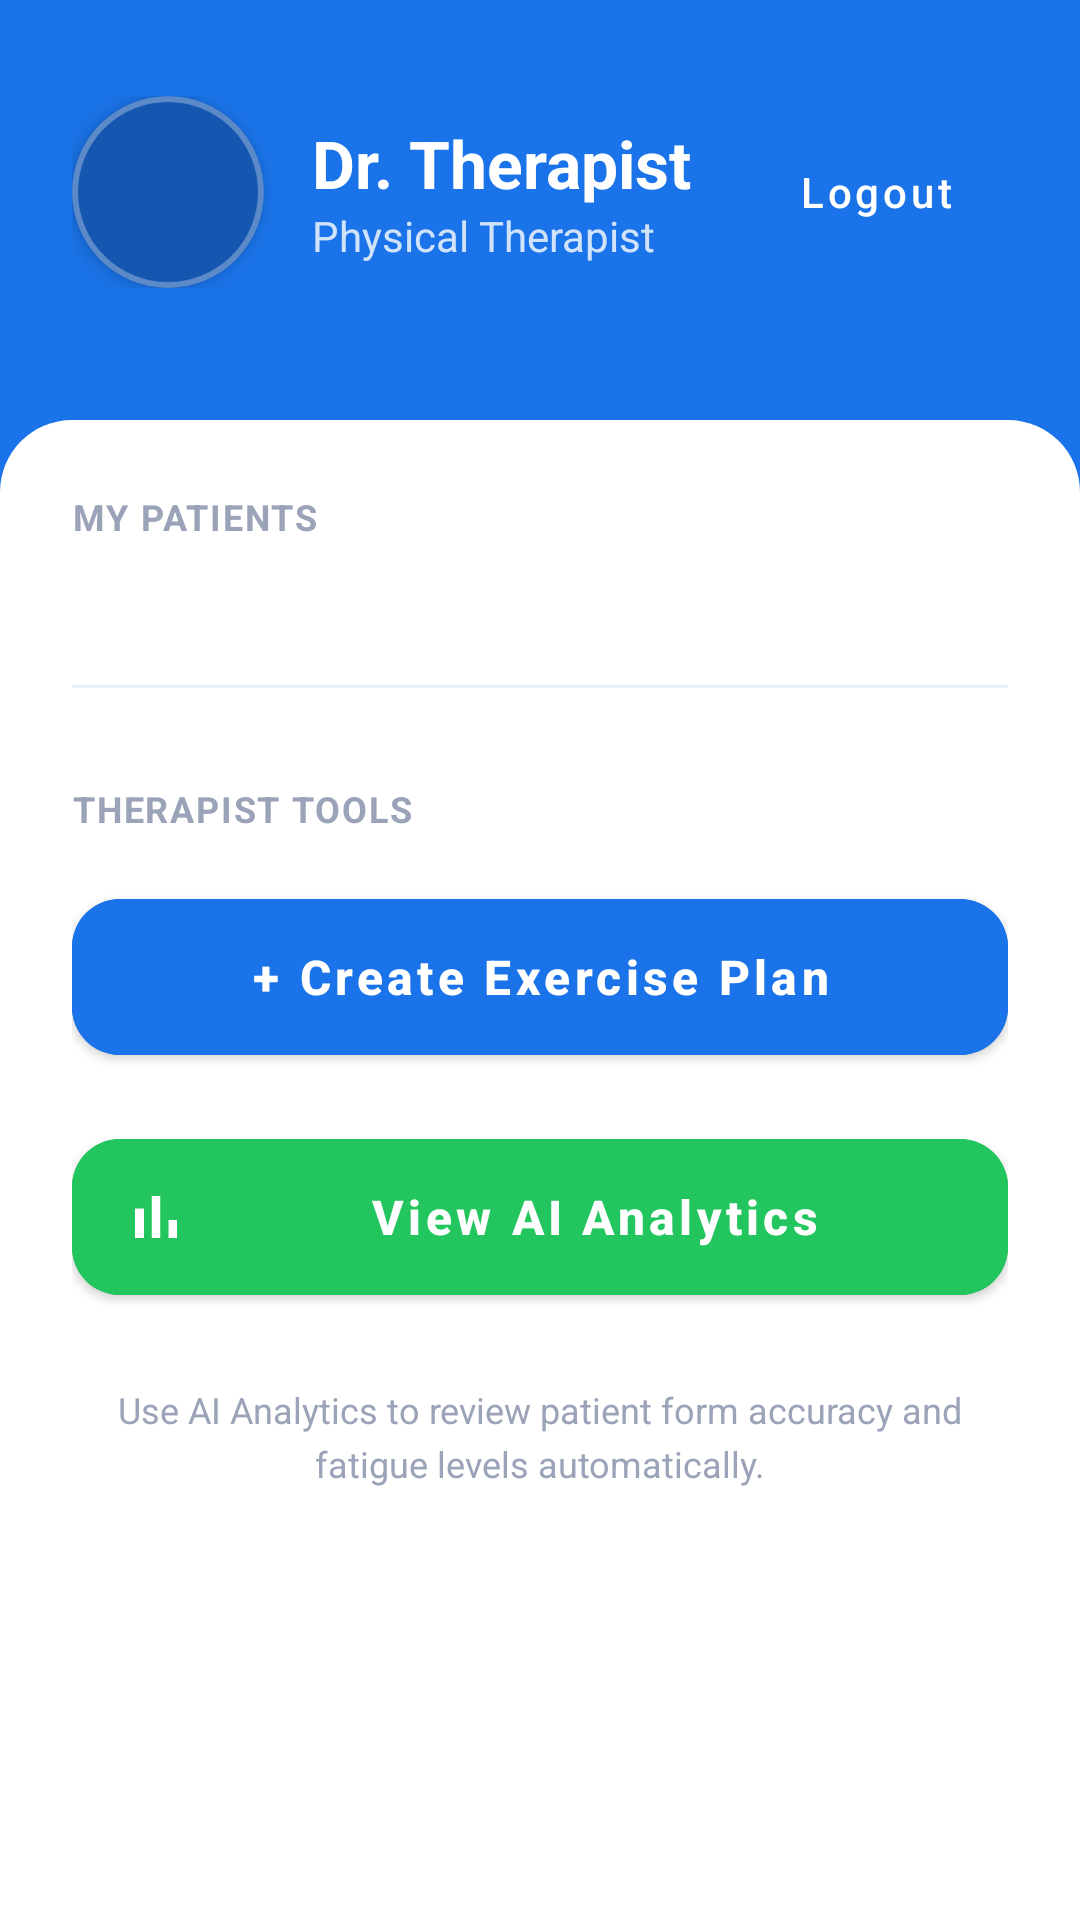

Here is an Android app screen rendered from its layout file. Give the layout XML and the strings, colors and styles it references.
<!-- AndroidManifest.xml: application theme Theme.MyFlex -->
<!-- res/layout/activity_therapist_dashboard.xml -->
<?xml version="1.0" encoding="utf-8"?>
<androidx.coordinatorlayout.widget.CoordinatorLayout
    xmlns:android="http://schemas.android.com/apk/res/android"
    xmlns:app="http://schemas.android.com/apk/res-auto"
    xmlns:tools="http://schemas.android.com/tools"
    android:layout_width="match_parent"
    android:layout_height="match_parent"
    android:background="@color/primary">

    
    <LinearLayout
        android:layout_width="match_parent"
        android:layout_height="wrap_content"
        android:orientation="vertical"
        android:paddingTop="32dp"
        android:paddingBottom="64dp"
        android:paddingHorizontal="24dp">

        <LinearLayout
            android:layout_width="match_parent"
            android:layout_height="wrap_content"
            android:orientation="horizontal"
            android:gravity="center_vertical"
            android:baselineAligned="false">

            
            <com.google.android.material.card.MaterialCardView
                android:layout_width="64dp"
                android:layout_height="64dp"
                app:cardCornerRadius="32dp"
                app:cardElevation="4dp"
                app:strokeWidth="2dp"
                app:strokeColor="#4DFFFFFF"
                app:cardBackgroundColor="@color/primary_dark">
                <ImageView
                    android:layout_width="match_parent"
                    android:layout_height="match_parent"
                    android:src="@drawable/ic_person"
                    android:padding="16dp"
                    app:tint="@color/white"
                    tools:ignore="ContentDescription" />
            </com.google.android.material.card.MaterialCardView>

            <LinearLayout
                android:layout_width="0dp"
                android:layout_height="wrap_content"
                android:layout_weight="1"
                android:orientation="vertical"
                android:layout_marginStart="16dp">

                <TextView
                    android:id="@+id/tvTherapistName"
                    android:layout_width="wrap_content"
                    android:layout_height="wrap_content"
                    android:text="Dr. Therapist"
                    android:textColor="@color/white"
                    android:textSize="22sp"
                    android:textStyle="bold" />

                <TextView
                    android:layout_width="wrap_content"
                    android:layout_height="wrap_content"
                    android:text="Physical Therapist"
                    android:textColor="#CCFFFFFF"
                    android:textSize="14sp" />
            </LinearLayout>

            <com.google.android.material.button.MaterialButton
                android:id="@+id/btnLogout"
                style="@style/Widget.MaterialComponents.Button.TextButton"
                android:layout_width="wrap_content"
                android:layout_height="wrap_content"
                android:text="Logout"
                android:textColor="@color/white"
                android:textAllCaps="false"
                app:rippleColor="#33FFFFFF" />
        </LinearLayout>
    </LinearLayout>

    
    <androidx.core.widget.NestedScrollView
        android:layout_width="match_parent"
        android:layout_height="match_parent"
        android:background="@drawable/bg_top_rounded_card"
        android:layout_marginTop="140dp"
        android:fillViewport="true">

        <LinearLayout
            android:layout_width="match_parent"
            android:layout_height="wrap_content"
            android:orientation="vertical"
            android:padding="24dp">

            <TextView
                android:layout_width="wrap_content"
                android:layout_height="wrap_content"
                android:text="MY PATIENTS"
                android:textColor="@color/text_muted"
                android:textSize="12sp"
                android:textStyle="bold"
                android:letterSpacing="0.05"
                android:layout_marginBottom="16dp"/>

            <androidx.recyclerview.widget.RecyclerView
                android:id="@+id/rvPatients"
                android:layout_width="match_parent"
                android:layout_height="wrap_content"
                android:nestedScrollingEnabled="false"
                android:layout_marginBottom="32dp"
                tools:listitem="@android:layout/simple_list_item_2" />

            <View
                android:layout_width="match_parent"
                android:layout_height="1dp"
                android:background="@color/border"
                android:layout_marginBottom="32dp" />

            <TextView
                android:layout_width="wrap_content"
                android:layout_height="wrap_content"
                android:text="THERAPIST TOOLS"
                android:textColor="@color/text_muted"
                android:textSize="12sp"
                android:textStyle="bold"
                android:letterSpacing="0.05"
                android:layout_marginBottom="16dp"/>

            <com.google.android.material.button.MaterialButton
                android:id="@+id/btnCreatePlan"
                android:layout_width="match_parent"
                android:layout_height="64dp"
                android:text="+ Create Exercise Plan"
                android:textSize="16sp"
                android:textStyle="bold"
                android:textAllCaps="false"
                app:cornerRadius="16dp"
                app:icon="@drawable/ic_feature_time"
                app:iconPadding="12dp"
                android:layout_marginBottom="16dp"
                android:backgroundTint="@color/primary"
                android:elevation="2dp" />

            <com.google.android.material.button.MaterialButton
                android:id="@+id/btnViewReports"
                android:layout_width="match_parent"
                android:layout_height="64dp"
                android:text="View AI Analytics"
                android:textSize="16sp"
                android:textStyle="bold"
                android:textAllCaps="false"
                app:cornerRadius="16dp"
                app:icon="@drawable/ic_chart"
                app:iconPadding="12dp"
                android:backgroundTint="@color/accent_green"
                android:elevation="2dp" />

            <TextView
                android:layout_width="match_parent"
                android:layout_height="wrap_content"
                android:text="Use AI Analytics to review patient form accuracy and fatigue levels automatically."
                android:textColor="@color/text_muted"
                android:textSize="12sp"
                android:gravity="center"
                android:layout_marginTop="24dp"
                android:lineSpacingExtra="4dp" />

        </LinearLayout>
    </androidx.core.widget.NestedScrollView>

</androidx.coordinatorlayout.widget.CoordinatorLayout>
<!-- resources referenced by this layout -->
<resources>
  <color name="accent_green">#22C55E</color>
  <color name="border">#E8EEF8</color>
  <color name="primary">#1A73E8</color>
  <color name="primary_dark">#1557B0</color>
  <color name="text_muted">#9BA3B8</color>
  <color name="white">#FFFFFF</color>
  <!-- drawable bg_top_rounded_card (drawable) -->
  <?xml version="1.0" encoding="utf-8"?>
  <shape xmlns:android="http://schemas.android.com/apk/res/android"
      android:shape="rectangle">
      <solid android:color="@color/bg_white" />
      <corners
          android:topLeftRadius="24dp"
          android:topRightRadius="24dp" />
  </shape>
  <!-- drawable ic_chart (drawable) -->
  <?xml version="1.0" encoding="utf-8"?>
  <vector xmlns:android="http://schemas.android.com/apk/res/android"
      android:width="24dp"
      android:height="24dp"
      android:viewportWidth="24"
      android:viewportHeight="24">
      <path
          android:fillColor="#FF000000"
          android:pathData="M5,9.2h3V19H5zM10.6,5h2.8v14h-2.8zM16.2,13h2.8v6h-2.8z"/>
  </vector>
  <style name="Theme.MyFlex" parent="Theme.MaterialComponents.Light.NoActionBar">
          <item name="colorPrimary">@color/primary</item>
          <item name="colorPrimaryVariant">@color/primary_dark</item>
          <item name="colorOnPrimary">@color/white</item>
          <item name="android:windowBackground">@color/bg_white</item>
          <item name="android:statusBarColor">@color/primary</item>
          <item name="android:navigationBarColor">@color/bg_white</item>
          <item name="android:windowLightStatusBar">false</item>
      </style>
  <color name="bg_white">#FFFFFF</color>
</resources>
